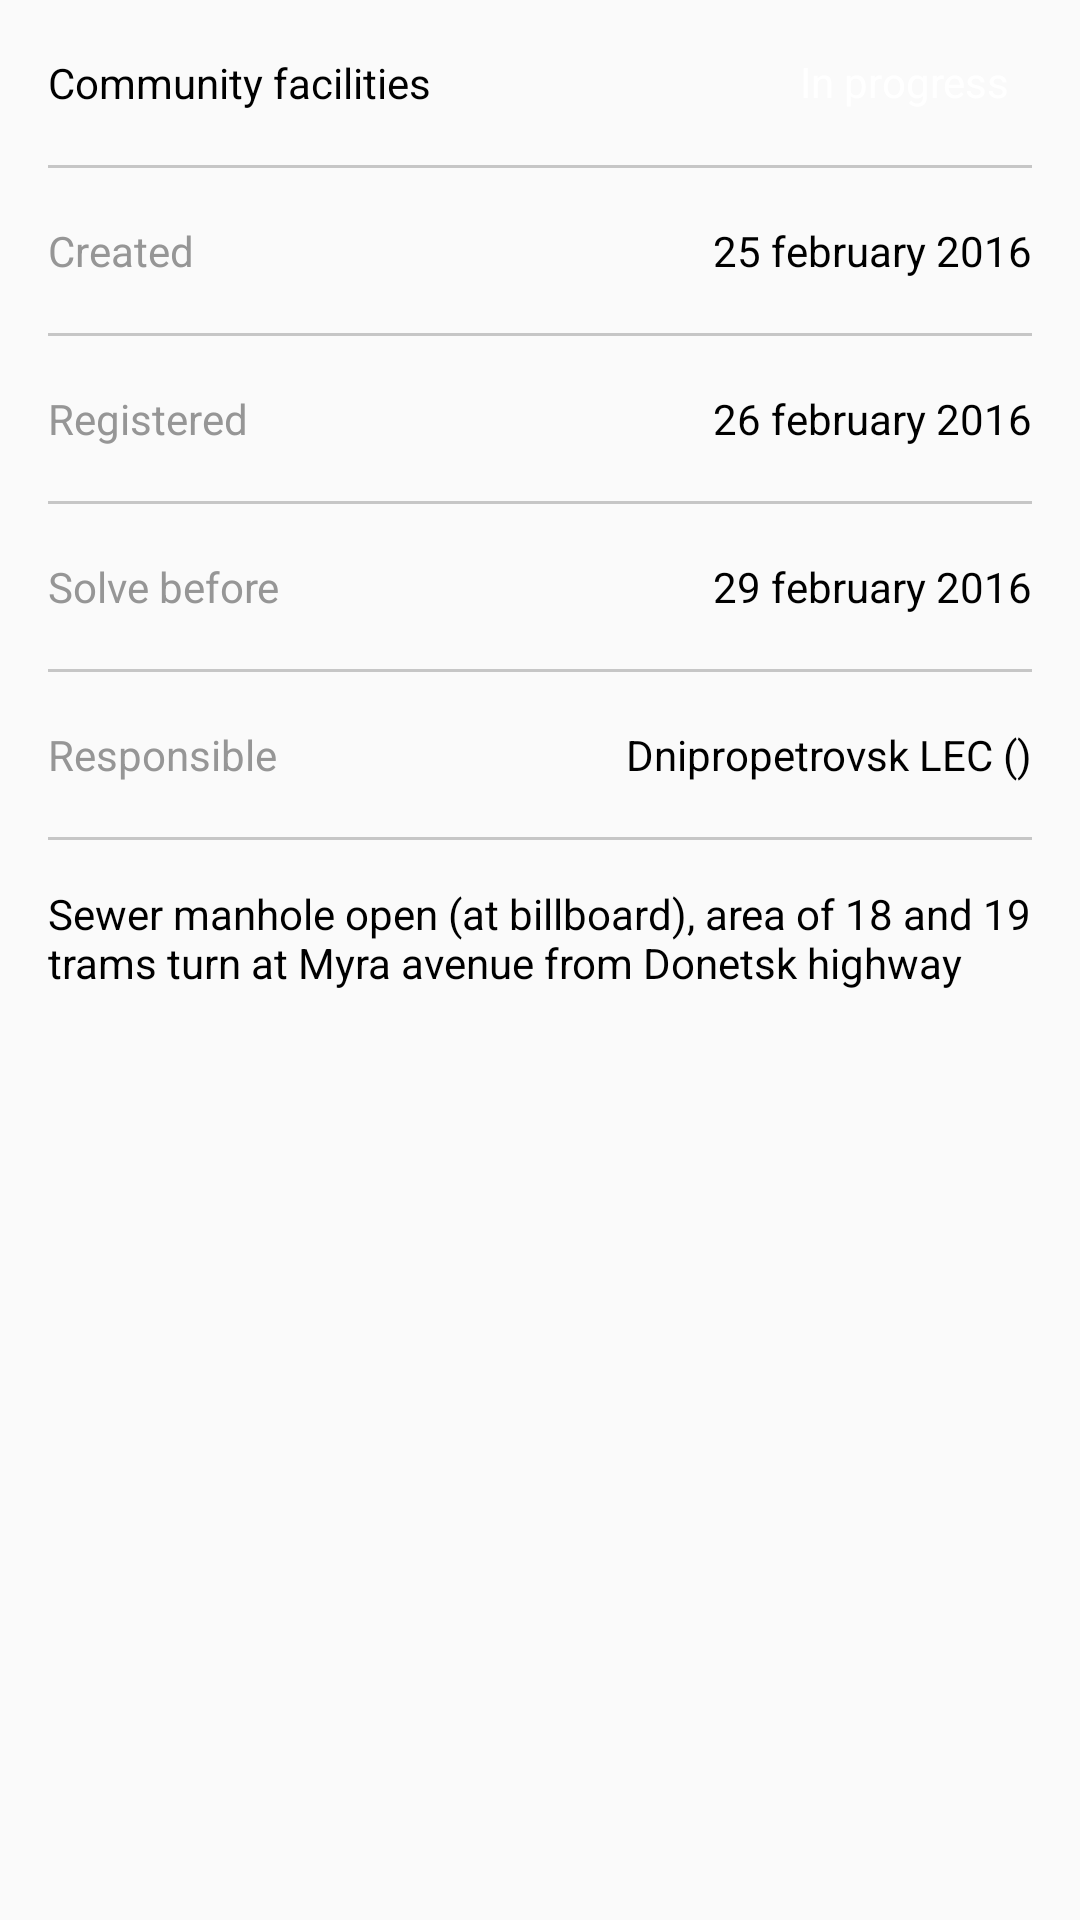

This screen was rendered from an Android layout file. Write that file and the resources it references.
<!-- AndroidManifest.xml: application theme AppTheme -->
<!-- res/layout/activity_main.xml -->
<?xml version="1.0" encoding="utf-8"?>
<LinearLayout xmlns:android="http://schemas.android.com/apk/res/android"
    xmlns:tools="http://schemas.android.com/tools"
    tools:context="com.yalantis.example.ce_1257218.MainActivity"
    style="@style/general_layout">


    <ScrollView
        android:layout_width="match_parent"
        android:layout_height="match_parent"
        android:id="@+id/scrollView"
        android:scrollbars="none"
        >

        <LinearLayout
            android:orientation="vertical"
            android:layout_width="match_parent"
            android:layout_height="wrap_content"
            android:weightSum="1">

            <FrameLayout style="@style/frame_layout">


                <TextView

                    android:text="@string/main_text_heading"
                    android:id="@+id/main_text_heading"
                    style="@style/area"
                    android:onClick="onClick"
                    />

                <TextView
                    android:text="@string/main_text_status"
                    android:id="@+id/main_text_status"

                    android:onClick="onClick"
                    style="@style/status" />
            </FrameLayout>

            <View
                style="@style/divider"/>



            <FrameLayout style="@style/frame_layout">

                <TextView
                    android:text="@string/main_text_created"
                    android:id="@+id/main_text_created"

                    android:onClick="onClick"
                    style="@style/main_text" />

                <TextView
                    android:text="@string/main_text_date_created"
                    android:id="@+id/main_text_date_created"
                    android:onClick="onClick"
                    style="@style/dates" />
            </FrameLayout>

            <View
                style="@style/divider"/>

            <FrameLayout style="@style/frame_layout">

                <TextView
                    android:text="@string/main_text_register"
                    android:id="@+id/main_text_register"

                    android:onClick="onClick"
                    style="@style/main_text" />

                <TextView
                    android:text="@string/main_text_date_register"
                    android:id="@+id/main_text_date_register"

                    android:onClick="onClick"
                    style="@style/dates" />
            </FrameLayout>

            <View
                style="@style/divider"/>

            <FrameLayout style="@style/frame_layout">

                <TextView
                    android:text="@string/main_text_solve"
                    android:id="@+id/main_text_solve"

                    android:onClick="onClick"
                    style="@style/main_text" />

                <TextView
                    android:text="@string/main_text_date_solve"
                    android:id="@+id/main_text_date_solve"

                    android:onClick="onClick"
                    style="@style/dates" />

            </FrameLayout>

            <View
                style="@style/divider"/>

            <FrameLayout style="@style/frame_layout">

                <TextView
                    android:text="@string/main_text_responsible"
                    android:id="@+id/main_text_responsible"

                    android:onClick="onClick"
                    style="@style/main_text" />

                <TextView
                    android:text="@string/main_text_responsible_item"
                    android:id="@+id/main_text_responsible_item"

                    android:onClick="onClick"
                    style="@style/dates" />
            </FrameLayout>

            <View
                style="@style/divider"/>

            <TextView
                android:text="@string/main_text_description"
                android:id="@+id/main_text_description"

                android:onClick="onClick"
                style="@style/description" />

            <android.support.v7.widget.RecyclerView xmlns:android="http://schemas.android.com/apk/res/android"
                xmlns:tools="http://schemas.android.com/tools"
                android:id="@+id/recycler_image_view"
                android:onClick="onClick"
                style="@style/recycle_view" />


        </LinearLayout>
    </ScrollView>

</LinearLayout>


<!-- resources referenced by this layout -->
<resources>
  <string name="main_text_created">Created</string>
  <string name="main_text_date_created">25 february 2016</string>
  <string name="main_text_date_register">26 february 2016</string>
  <string name="main_text_date_solve">29 february 2016</string>
  <string name="main_text_description"> Sewer manhole open (at billboard), area of 18 and 19 trams turn at Myra avenue from Donetsk highway</string>
  <string name="main_text_heading">Community facilities</string>
  <string name="main_text_register">Registered</string>
  <string name="main_text_responsible">Responsible</string>
  <string name="main_text_responsible_item">Dnipropetrovsk LEC ()</string>
  <string name="main_text_solve">Solve before</string>
  <string name="main_text_status">In progress</string>
  <style name="area">
          <item name="android:layout_width">wrap_content</item>
          <item name="android:layout_height">wrap_content</item>
          <item name="android:textAppearance">?android:attr/textAppearanceSmall</item>
          <item name="android:layout_gravity">left|center_vertical</item>
          <item name="android:textColor">@color/black</item>
      </style>
  <style name="dates">
          <item name="android:layout_width">wrap_content</item>
          <item name="android:layout_height">wrap_content</item>
          <item name="android:textAppearance">?android:attr/textAppearanceSmall</item>
          <item name="android:layout_gravity">right|center_vertical</item>
          <item name="android:textColor">@color/black</item>
      </style>
  <style name="divider">
              <item name="android:layout_width">fill_parent</item>
              <item name="android:layout_height">1dp</item>
              <item name="android:background">@color/divider_grey</item>
       </style>
  <style name="frame_layout">
          <item name="android:layout_width">match_parent</item>
          <item name="android:layout_height">@dimen/frame_item</item>
      </style>
  <style name="main_text">
          <item name="android:layout_width">wrap_content</item>
          <item name="android:layout_height">wrap_content</item>
          <item name="android:textAppearance">?android:attr/textAppearanceSmall</item>
          <item name="android:layout_gravity">left|center_vertical</item>
          <item name="android:textColor">@color/text_item_grey</item>
      </style>
  <style name="recycle_view">
          <item name="android:layout_width">match_parent</item>
          <item name="android:layout_height">200dp</item>
      </style>
  <style name="AppTheme" parent="Theme.AppCompat.Light.DarkActionBar">
          
          <item name="colorPrimary">@color/colorPrimary</item>
          <item name="colorPrimaryDark">@color/colorPrimaryDark</item>
          <item name="colorAccent">@color/colorAccent</item>
      </style>
  <dimen name="padding_text_description">15dp</dimen>
      /**text*/
  <color name="divider_grey">#c6c6c6</color>
  
      /**text*/
  <dimen name="frame_item">55dp</dimen>
  <dimen name="activity_vertical_margin">0dp</dimen>
  <dimen name="activity_horizontal_margin">16dp</dimen>
  <color name="text_item_grey">#969696</color>
  <dimen name="badge_width">85dp</dimen>
  <dimen name="badge_height">30dp</dimen>
  <!-- drawable rounded_corners (drawable) -->
  <shape xmlns:android="http://schemas.android.com/apk/res/android"
      android:shape="rectangle"
      android:padding="10dp">
      <solid android:color="@color/badge_orange"/> 
      <corners
          android:radius="15dp"
          />
  </shape>
  <color name="colorPrimary">#3F51B5</color>
  <color name="colorPrimaryDark">#303F9F</color>
  <color name="colorAccent">#FF4081</color>
  
      /**main_activity*/
  <!-- not gathered from this repository: default colours our renderer supplied (Android Studio template values) -->
  <color name="black">#FF000000</color>
</resources>
